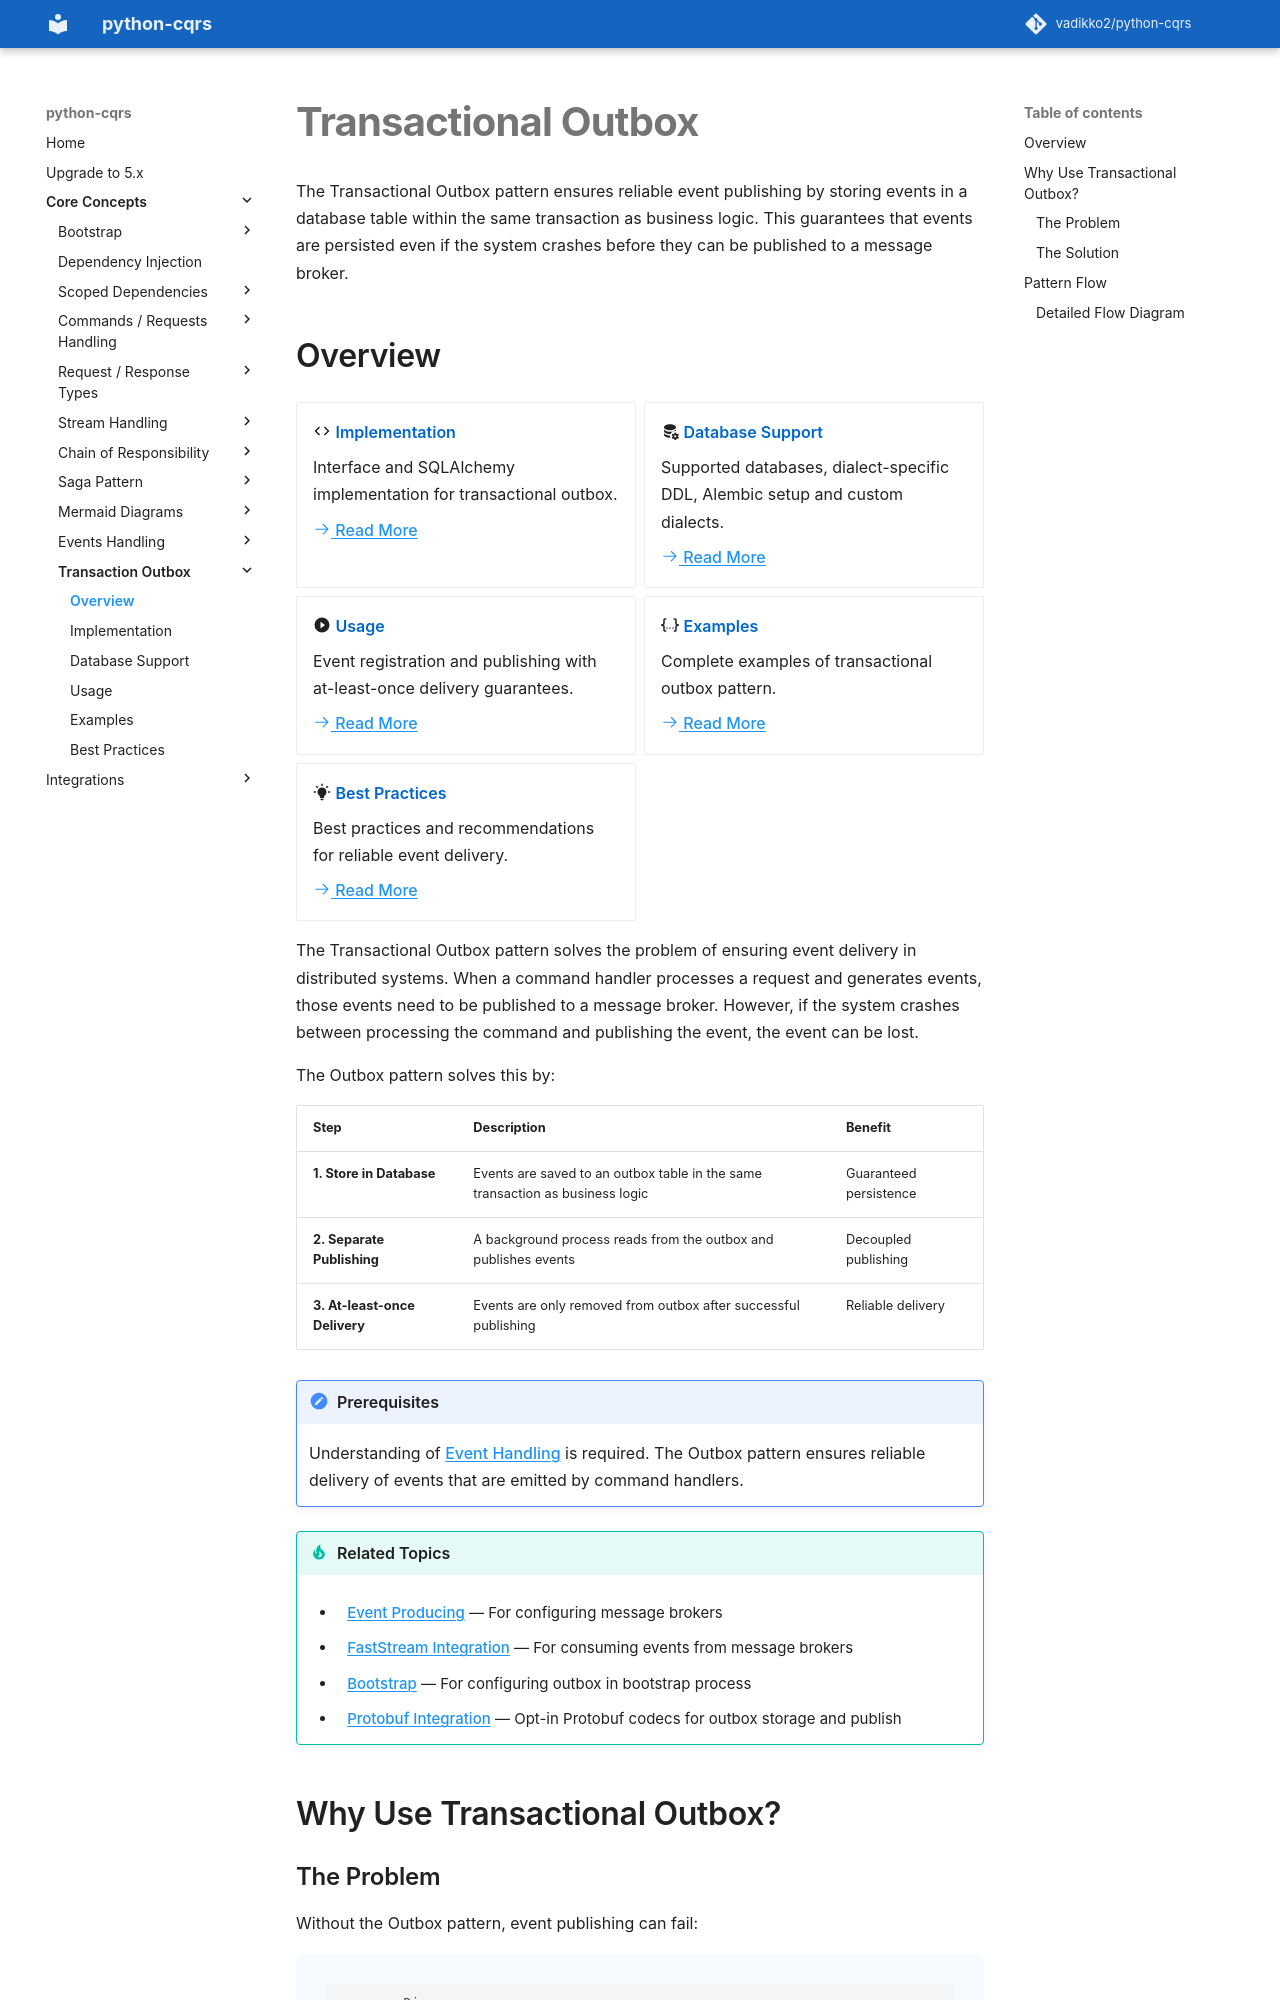

repository: pypatterns/python-cqrs-mkdocs · page: 4.0/outbox/index.html · generator: mkdocs

---
title: Transactional Outbox in python-cqrs
description: Reliable event publishing with the transactional outbox pattern in Python — SQLAlchemy or SQLModel storage, database support, and at-least-once delivery.
---

# Transactional Outbox

The Transactional Outbox pattern ensures reliable event publishing by storing events in a database table within the same transaction as business logic. This guarantees that events are persisted even if the system crashes before they can be published to a message broker. SQLAlchemy and SQLModel are both supported; see [ORM](../orm.md).

Coding agents build the outbox with [cqrs-eda](https://github.com/pypatterns/python-cqrs/blob/feat/111-agent-skills/skills/cqrs-eda/SKILL.md), together with domain events, notifications, and the inbox. The catalog is [Agent skills](../skills.md).

[Testing the outbox](../testing/outbox.md) leaves the event absent from `published` until `produce_available`. Transaction log tailing is not this harness: [Transaction log tailing](../testing/log_tailing.md).
